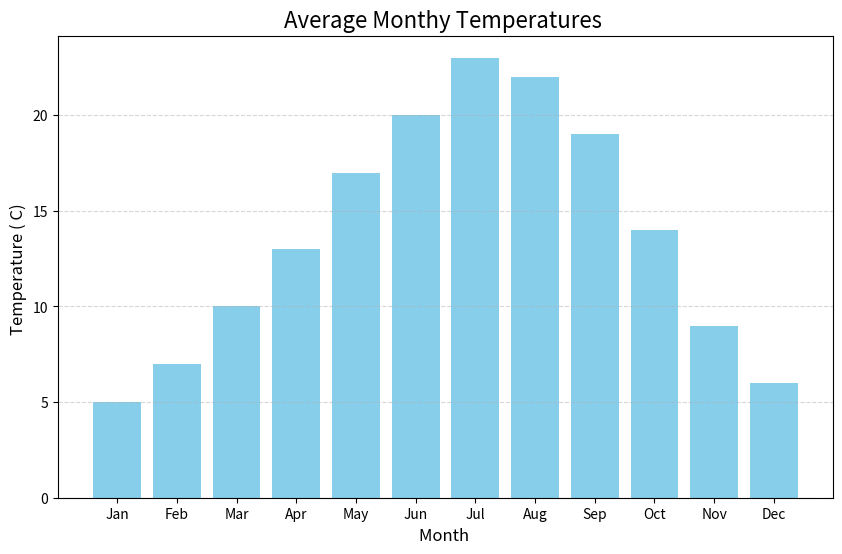

Here is the Python script that generated this plot:
import matplotlib.pyplot as plt

#Sample data
months=["Jan","Feb","Mar","Apr","May","Jun","Jul","Aug","Sep","Oct","Nov","Dec"]
avg_temperatures=[5,7,10,13,17,20,23,22,19,14,9,6]

#Create bar chart
plt.figure(figsize=(10,6))
plt.bar(months, avg_temperatures, color='skyblue')

#Add labels and titles
plt.title("Average Monthy Temperatures ",fontsize=16)
plt.xlabel("Month ",fontsize=12)
plt.ylabel("Temperature ( C) ",fontsize=12)

#Show gridlines for better readability
plt.grid(axis="y", linestyle="--", alpha=0.5)

#Display the chart
plt.show()

